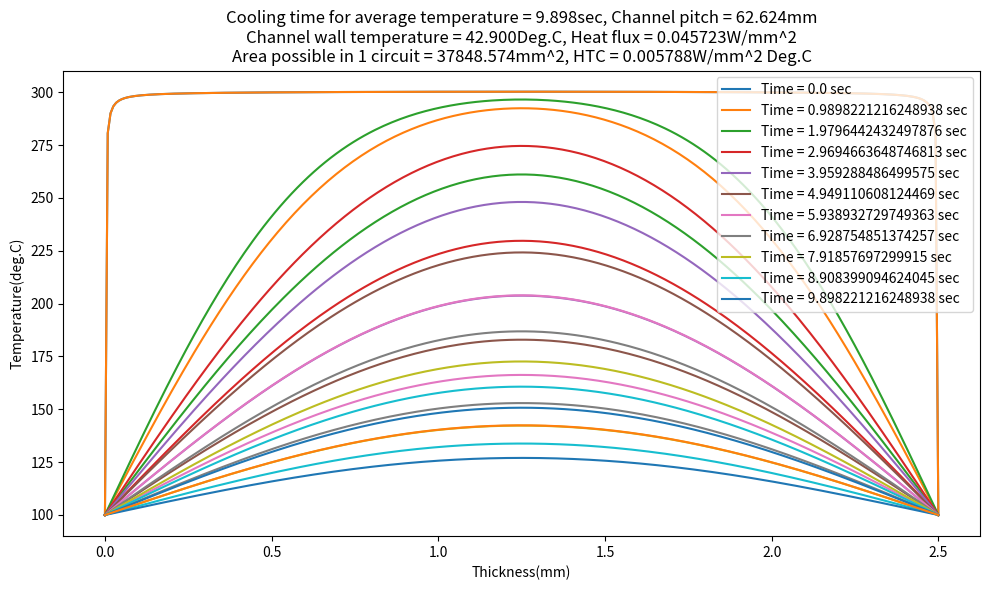

This chart was generated by the following Python code:
import numpy as np
from matplotlib import pyplot as plt

waterTable = [['0', '9.99844E-07', '4216.1076', '1.75241E-09', '0.000568708', '1.75268219'], ['4.444444444', '9.99844E-07', '4203.5472', '1.54652E-09', '0.000578054', '1.546765976'], ['10', '9.99844E-07', '4195.1736', '1.30234E-09', '0.000587053', '1.302539769'], ['15.55555556', '9.99203E-07', '4186.8', '1.12518E-09', '0.000597092', '1.126077664'], ['21.11111111', '9.98082E-07', '4182.6132', '9.76752E-10', '0.000605745', '0.978629422'], ['26.66666667', '9.968E-07', '4178.4264', '8.47476E-10', '0.000612668', '0.85019651'], ['32.22222222', '9.94878E-07', '4178.4264', '7.6608E-10', '0.000621321', '0.770024079'], ['37.77777778', '9.93116E-07', '4178.4264', '6.79896E-10', '0.000628763', '0.684608847'], ['43.33333333', '9.91194E-07', '4182.6132', '6.03288E-10', '0.000635167', '0.60864785'], ['48.88888889', '9.88791E-07', '4182.6132', '5.45832E-10', '0.00064209', '0.552019509'], ['54.44444444', '9.85748E-07', '4182.6132', '5.0274E-10', '0.000647282', '0.510008788'], ['60', '9.83345E-07', '4182.6132', '4.59648E-10', '0.000654205', '0.467433089'], ['65.55555556', '9.80302E-07', '4186.8', '4.26132E-10', '0.000658704', '0.434694792'], ['71.11111111', '9.77258E-07', '4190.9868', '3.97404E-10', '0.000662858', '0.406652007'], ['76.66666667', '9.73734E-07', '4195.1736', '3.68676E-10', '0.00066805', '0.37862077'], ['82.22222222', '9.7021E-07', '4199.3604', '3.44736E-10', '0.000671512', '0.355320918'], ['87.77777778', '9.66686E-07', '4203.5472', '3.25584E-10', '0.000674973', '0.336804194'], ['93.33333333', '9.62682E-07', '4207.734', '2.9925E-10', '0.000677742', '0.310850377']]

npTable = np.array(waterTable)
npTable = npTable.astype(np.float64)
npTable = npTable.transpose()
tableName = 'Water'

iDensity = 1
iCapacity = 2
iViscosity = 3
iConductivity = 4
iDViscosity = 5

thickness = 2.5
density = 1.1015e-6
thermalConductivity = 0.00024
heatCapacity = 1900
meltTemperature = 300.0
wallTemperature = 100.0
channelWallTemperature = 35.0
ejectionTemperature = 127
thermalConductance = 0.03
moldThermalConductivity = 0.041
channelDiameter = 10.0
lengthToChannelCenter = 25.0
flowRateCoolant = 5.0
waterTemperatureDelta = 5.0

def jAndFraction(temperature):
    j = 0
    deltaT = None
    for tableTemperature in npTable[0]:
        if tableTemperature < temperature:
            tableTemperature0 = tableTemperature
            j += 1
            pass
        else:
            deltaT = temperature - tableTemperature0
            intervalT = tableTemperature - tableTemperature0
            fraction = deltaT / intervalT
            j -= 1
            break
        
    return j, fraction

def interPolation(index, jindex, fraction):
    interpolationValue = npTable[index][jindex] + (npTable[index][jindex + 1] - npTable[index][jindex]) * fraction
    return interpolationValue

def properties(temperature):

    jindex, fraction = jAndFraction(temperature)

    density = interPolation(iDensity, jindex, fraction)
    viscosity = interPolation(iViscosity, jindex, fraction)
    capacity = interPolation(iCapacity, jindex, fraction)
    conductivity = interPolation(iConductivity, jindex, fraction)
    prandtl = capacity * (viscosity * 1000) / conductivity

    return density, viscosity, capacity, conductivity, prandtl

def temperature(time, thickness, alpha, Ti, x, numFourier):
    if type(x) == np.ndarray:
        numX = len(x)
        Temp0 = np.zeros(numX)
    else:
        Temp0 = 0
    i = 0
    for i in range(numFourier):
        n=2*i+1
        Temp=(4*Ti/(n*(np.pi)))*np.sin(n*(np.pi)*x/thickness)*np.exp(-n**2*(np.pi)**2*alpha*time/(thickness**2))
        Temp=Temp+Temp0
        Temp0=Temp
    return Temp

def plotHeatEq(thickness, density, thermalConductivity, heatCapacity, meltTemperature, wallTemperature, timeMax, numTime, numX, numFourier, title):

    alpha=thermalConductivity/(heatCapacity*density)
    Ti=meltTemperature-wallTemperature
    time = np.linspace(0, timeMax, numTime)
    x = np.linspace(0, thickness, numX)
    plt.figure('Heat Equation', figsize=(10, 6))
    legend=[]
    for t in time:
        temperatureProd = temperature(t, thickness, alpha, Ti, x, numFourier) + wallTemperature
        plt.plot(x,temperatureProd, marker='')
        legend.append('Time = ' + str(t) + ' sec')
    plt.xlabel('Thickness(mm)')
    plt.ylabel('Temperature(deg.C)')
    plt.title(title)
    plt.grid()
    plt.legend(legend)
    plt.tight_layout()
    plt.show()
    
def HTC(temperature, channelDia, qcoolant):

    density, viscosity, capacity, conductivity, prandtl = properties(temperature)

    yReynold = density * (qcoolant * 1000000 * 4 / (60 * np.pi * channelDia**2)) * channelDia / (viscosity * 1000)
    yNusselt = 0.023 * yReynold ** 0.8 * prandtl ** 0.4
    yHTC = conductivity * yNusselt / channelDia
    return yHTC, capacity, density



def calculate():

    kp = thermalConductivity
    cp = heatCapacity
    rho = density
    Tm = meltTemperature
    Tw = wallTemperature
    Te = ejectionTemperature
    h = thermalConductance
    km = moldThermalConductivity
    dia = channelDiameter
    lToCenter = lengthToChannelCenter
    Tc = channelWallTemperature
    qcoolant = flowRateCoolant
    Tdelta = waterTemperatureDelta
    htc, heatCapacityWater, densityWater = HTC(Tc, dia, qcoolant)

    alpha = kp / (cp * rho)
    taverage = thickness ** 2 / (np.pi ** 2 * alpha) * np.log(8*(Tm - Tw)/(np.pi ** 2 * (Te - Tw)))
    qaverage = rho * cp * (Tm - Te ) * thickness / (2 * taverage)
    TwmAverage = Tw - qaverage / h
    TcwAverage = Tc + qaverage / htc
    AratioAverage = qaverage * lToCenter / (km * (TwmAverage - TcwAverage))
    channelPitchAverage = np.pi * dia / AratioAverage
    areaAverage = heatCapacityWater * densityWater * qcoolant * (1e6 / 60) * Tdelta / qaverage

    tcenter = thickness ** 2 / (np.pi ** 2 * alpha) * np.log(4*(Tm - Tw)/(np.pi * (Te - Tw)))
    TCenterAvg = 8 * (Tm - Tw) * thickness / np.pi ** 2 * np.exp(-np.pi**2 * alpha * tcenter / thickness ** 2)
    qcenter = rho * cp * (Tm - TCenterAvg ) * thickness / (2 * tcenter)
    TwmCenter = Tw - qcenter / h
    TcwCeneter = Tc + qcenter / htc
    AratioCeneter = qcenter * lToCenter / (km * (TwmCenter - TcwCeneter))
    channelPitchCeneter = np.pi * dia / AratioCeneter
    areaCeneter = heatCapacityWater * densityWater * qcoolant * (1e6 / 60) * Tdelta / qcenter
    numTime = 11
    numX = 300
    numFourier = 300
    title = 'Cooling time for center temperature = '+str(format(tcenter, '.3f'))+'sec'+', '+'Channel pitch = '+str(format(channelPitchCeneter, '.3f'))+'mm'+'\n'+'Channel wall temperature = '+str(format(TcwCeneter, '.3f'))+'Deg.C'+', '+'Heat flux = '+str(format(qcenter, '.6f'))+'W/mm^2'+'\n'+'Area possible in 1 circuit = '+str(format(areaCeneter, '.3f'))+'mm^2'+', '+'HTC = '+str(format(htc, '.6f'))+'W/mm^2 Deg.C'
    plotHeatEq(thickness, density, thermalConductivity, heatCapacity, meltTemperature, wallTemperature, tcenter, numTime, numX, numFourier, title)
    title = 'Cooling time for average temperature = '+str(format(taverage, '.3f'))+'sec'+', '+'Channel pitch = '+str(format(channelPitchAverage, '.3f'))+'mm'+'\n'+'Channel wall temperature = '+str(format(TcwAverage, '.3f'))+'Deg.C'+', '+'Heat flux = '+str(format(qaverage, '.6f'))+'W/mm^2'+'\n'+'Area possible in 1 circuit = '+str(format(areaAverage, '.3f'))+'mm^2'+', '+'HTC = '+str(format(htc, '.6f'))+'W/mm^2 Deg.C'
    plotHeatEq(thickness, density, thermalConductivity, heatCapacity, meltTemperature, wallTemperature, taverage, numTime, numX, numFourier, title)

calculate()

